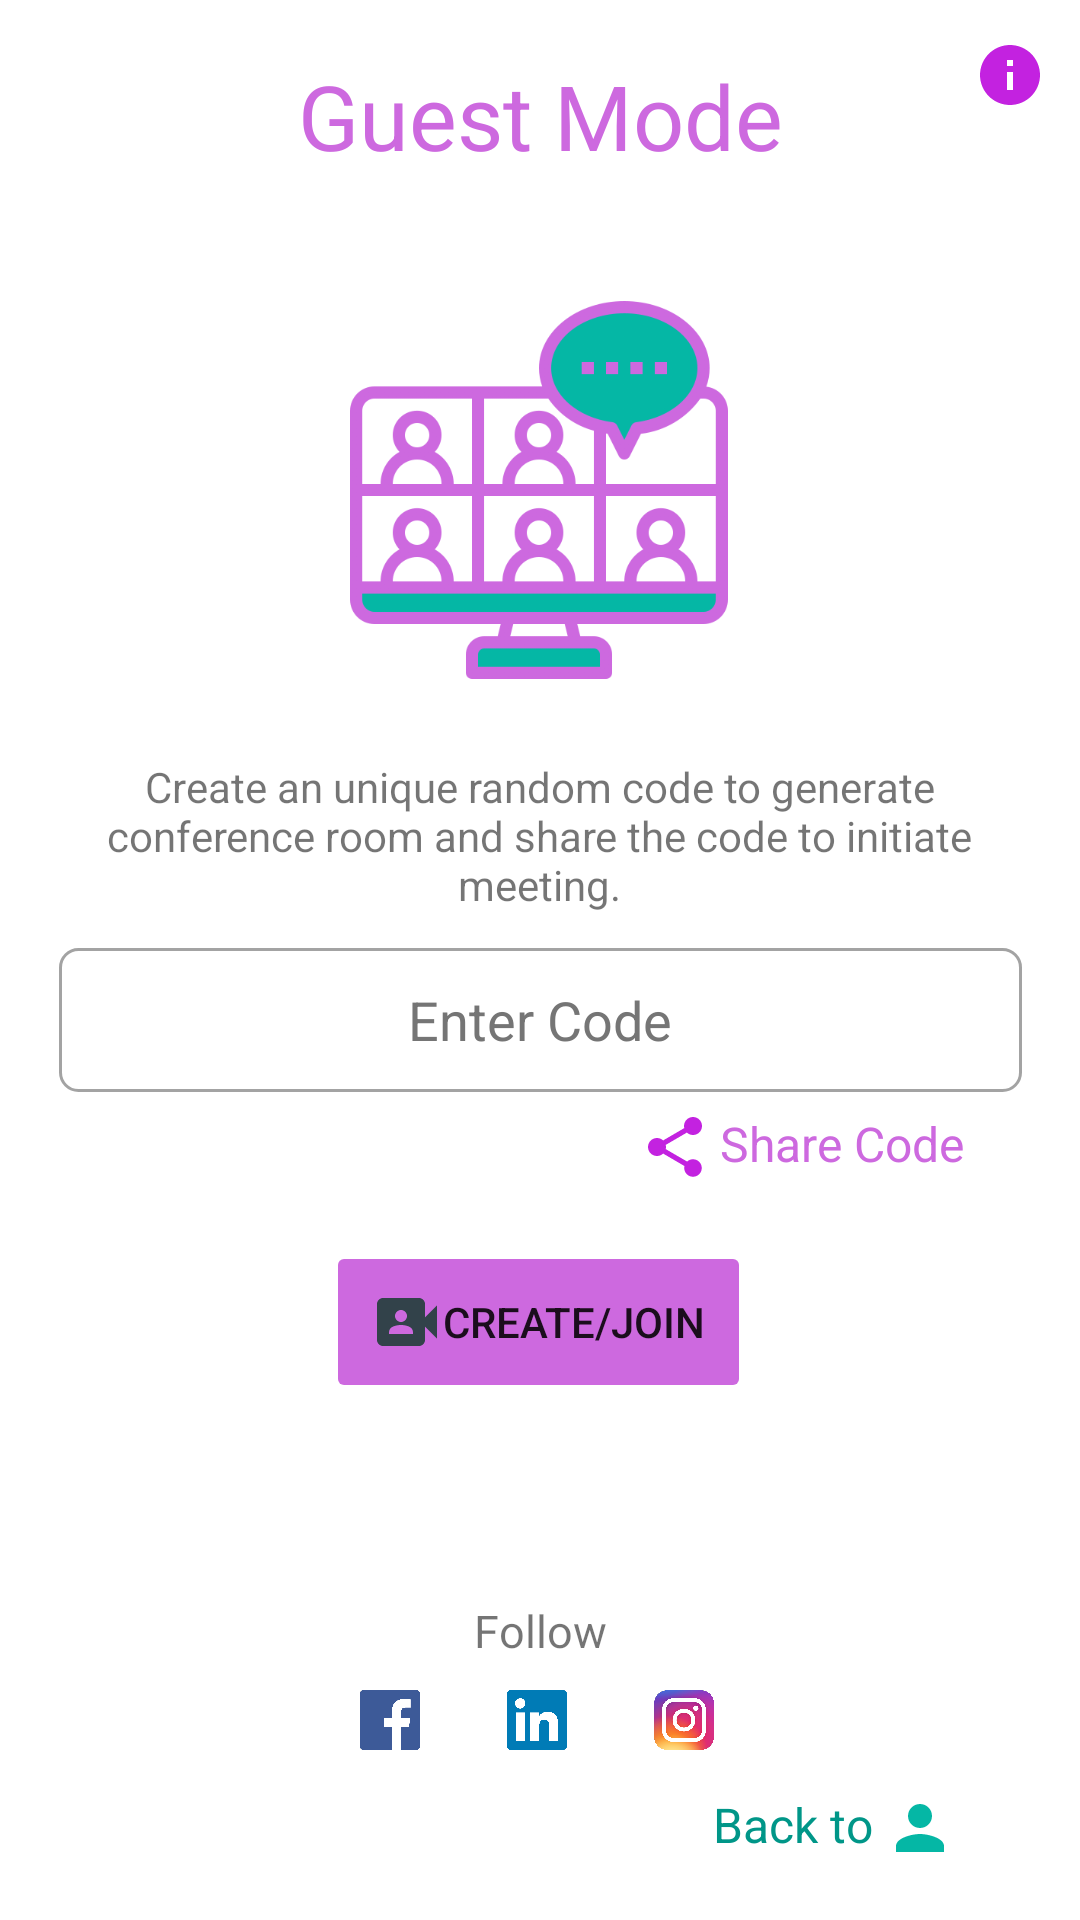

Android layout source for this screen:
<!-- AndroidManifest.xml: application theme Theme.SkyMeet -->
<!-- res/layout/activity_guest.xml -->
<?xml version="1.0" encoding="utf-8"?>
<androidx.constraintlayout.widget.ConstraintLayout xmlns:android="http://schemas.android.com/apk/res/android"
    xmlns:app="http://schemas.android.com/apk/res-auto"
    xmlns:tools="http://schemas.android.com/tools"
    android:layout_width="match_parent"
    android:layout_height="match_parent"
    tools:context=".GuestActivity">

    <TextView
        android:id="@+id/guestModeBigView"
        android:layout_width="wrap_content"
        android:layout_height="wrap_content"
        android:text="@string/guest_mode"
        android:textColor="#CD69DF"
        android:textSize="30sp"
        app:layout_constraintBottom_toTopOf="@+id/videoCall"
        app:layout_constraintEnd_toEndOf="parent"
        app:layout_constraintStart_toStartOf="parent"
        app:layout_constraintTop_toTopOf="parent"
        app:layout_constraintVertical_bias="0.315" />

    <ImageView
        android:id="@+id/videoCall"
        android:layout_width="130dp"
        android:layout_height="130dp"
        android:layout_marginTop="30dp"
        app:layout_constraintBottom_toTopOf="@+id/codeEnterGuide"
        app:layout_constraintEnd_toEndOf="parent"
        app:layout_constraintHorizontal_bias="0.498"
        app:layout_constraintStart_toStartOf="parent"
        app:layout_constraintTop_toTopOf="parent"
        app:layout_constraintVertical_bias="0.75"
        app:srcCompat="@drawable/video_call2" />

    <TextView
        android:id="@+id/codeEnterGuide"
        android:layout_width="324dp"
        android:layout_height="55dp"
        android:layout_margin="10dp"
        android:layout_marginBottom="36dp"
        android:gravity="center"
        android:text="@string/create_an_unique_random_code_to_generate_conference_room_and_share_the_code_to_initiate_meeting"
        app:layout_constraintBottom_toTopOf="@+id/codeBox"
        app:layout_constraintEnd_toEndOf="parent"
        app:layout_constraintHorizontal_bias="0.482"
        app:layout_constraintStart_toStartOf="parent"
        app:layout_constraintTop_toTopOf="parent"
        app:layout_constraintVertical_bias="1.0" />

    <EditText
        android:id="@+id/codeBox"
        android:layout_width="321dp"
        android:layout_height="wrap_content"
        android:layout_margin="10dp"
        android:background="@drawable/textbox"
        android:ems="10"
        android:gravity="center"
        android:hint="@string/enter_code"
        android:inputType="textPersonName"
        android:minHeight="48dp"
        android:padding="10dp"
        android:textColorHint="#757575"
        app:layout_constraintBottom_toBottomOf="parent"
        app:layout_constraintEnd_toEndOf="parent"
        app:layout_constraintHorizontal_bias="0.511"
        app:layout_constraintStart_toStartOf="parent"
        app:layout_constraintTop_toTopOf="parent"
        app:layout_constraintVertical_bias="0.535" />

    <Button
        android:id="@+id/joinBtn"
        android:layout_width="wrap_content"
        android:layout_height="wrap_content"
        android:layout_margin="10dp"
        android:layout_marginTop="44dp"
        android:layout_weight="1"
        android:backgroundTint="#CD69DF"
        android:drawableLeft="@drawable/ic_baseline_meeting_24"
        android:padding="15dp"
        android:stateListAnimator="@android:animator/fade_in"
        android:text="@string/create_join"
        app:layout_constraintBottom_toBottomOf="parent"
        app:layout_constraintEnd_toEndOf="parent"
        app:layout_constraintHorizontal_bias="0.497"
        app:layout_constraintStart_toStartOf="parent"
        app:layout_constraintTop_toBottomOf="@+id/codeBox"
        app:layout_constraintVertical_bias="0.196" />

    <TextView
        android:id="@+id/shareCode"
        android:layout_width="wrap_content"
        android:layout_height="wrap_content"
        android:drawableLeft="@drawable/ic_baseline_share_guest_24"
        android:drawablePadding="3dp"
        android:paddingStart="2dp"
        android:paddingEnd="2dp"
        android:text="@string/share_code"
        android:textColor="#CD69DF"
        android:textSize="16sp"
        app:layout_constraintBottom_toTopOf="@+id/joinBtn"
        app:layout_constraintEnd_toEndOf="parent"
        app:layout_constraintHorizontal_bias="0.852"
        app:layout_constraintStart_toStartOf="parent"
        app:layout_constraintTop_toBottomOf="@+id/codeBox"
        app:layout_constraintVertical_bias="0.25" />

    <TextView
        android:id="@+id/backToSignIn"
        android:layout_width="wrap_content"
        android:layout_height="wrap_content"
        android:drawableRight="@drawable/ic_baseline_person_24"
        android:drawablePadding="4dp"
        android:text="@string/back_to"
        android:textAlignment="center"
        android:textColor="#009688"
        android:textSize="16sp"
        app:layout_constraintBottom_toBottomOf="parent"
        app:layout_constraintEnd_toEndOf="parent"
        app:layout_constraintHorizontal_bias="0.852"
        app:layout_constraintStart_toStartOf="parent"
        app:layout_constraintTop_toBottomOf="@+id/shareCode"
        app:layout_constraintVertical_bias="0.916" />

    <TextView
        android:id="@+id/followtv"
        android:layout_width="wrap_content"
        android:layout_height="wrap_content"
        android:text="@string/follow"
        android:textSize="15sp"
        app:layout_constraintBottom_toBottomOf="parent"
        app:layout_constraintEnd_toEndOf="parent"
        app:layout_constraintStart_toStartOf="parent"
        app:layout_constraintTop_toBottomOf="@+id/joinBtn"
        app:layout_constraintVertical_bias="0.431" />

    <LinearLayout
        android:id="@+id/linearLayout"
        android:layout_width="119dp"
        android:layout_height="37dp"
        android:orientation="horizontal"
        app:layout_constraintBottom_toBottomOf="parent"
        app:layout_constraintEnd_toEndOf="parent"
        app:layout_constraintHorizontal_bias="0.498"
        app:layout_constraintStart_toStartOf="parent"
        app:layout_constraintTop_toBottomOf="@+id/followtv"
        app:layout_constraintVertical_bias="0.193">

        <ImageView
            android:id="@+id/facebook"
            android:layout_width="20dp"
            android:layout_height="20dp"
            app:srcCompat="@drawable/facebook_logo" />

        <ImageView
            android:id="@+id/linkedin"
            android:layout_width="78dp"
            android:layout_height="20dp"
            app:srcCompat="@drawable/linkedin_logo" />

        <ImageView
            android:id="@+id/instagram"
            android:layout_width="20dp"
            android:layout_height="20dp"
            app:srcCompat="@drawable/instagram_logo" />
    </LinearLayout>

    <ImageView
        android:id="@+id/guestprofileAppInfo"
        android:layout_width="wrap_content"
        android:layout_height="wrap_content"
        app:layout_constraintBottom_toTopOf="@+id/codeEnterGuide"
        app:layout_constraintEnd_toEndOf="parent"
        app:layout_constraintHorizontal_bias="0.85"
        app:layout_constraintStart_toEndOf="@+id/guestModeBigView"
        app:layout_constraintTop_toTopOf="parent"
        app:layout_constraintVertical_bias="0.057"
        app:srcCompat="@drawable/ic_baseline_info_guest_24" />

</androidx.constraintlayout.widget.ConstraintLayout>
<!-- resources referenced by this layout -->
<resources>
  <!-- drawable facebook_logo: png bitmap (drawable, 11807 bytes) -->
  <!-- drawable ic_baseline_info_guest_24 (drawable) -->
  <vector android:height="24dp" android:tint="#C322E0"
      android:viewportHeight="24" android:viewportWidth="24"
      android:width="24dp" xmlns:android="http://schemas.android.com/apk/res/android">
      <path android:fillColor="@android:color/white" android:pathData="M12,2C6.48,2 2,6.48 2,12s4.48,10 10,10 10,-4.48 10,-10S17.52,2 12,2zM13,17h-2v-6h2v6zM13,9h-2L11,7h2v2z"/>
  </vector>
  <!-- drawable ic_baseline_meeting_24 (drawable) -->
  <vector android:height="24dp" android:tint="#32424A"
      android:viewportHeight="24" android:viewportWidth="24"
      android:width="24dp" xmlns:android="http://schemas.android.com/apk/res/android">
      <path android:fillColor="@android:color/white" android:pathData="M18,10.48V6c0,-1.1 -0.9,-2 -2,-2H4C2.9,4 2,4.9 2,6v12c0,1.1 0.9,2 2,2h12c1.1,0 2,-0.9 2,-2v-4.48l4,3.98v-11L18,10.48zM10,8c1.1,0 2,0.9 2,2s-0.9,2 -2,2s-2,-0.9 -2,-2S8.9,8 10,8zM14,16H6v-0.57c0,-0.81 0.48,-1.53 1.22,-1.85C8.07,13.21 9.01,13 10,13c0.99,0 1.93,0.21 2.78,0.58C13.52,13.9 14,14.62 14,15.43V16z"/>
  </vector>
  <!-- drawable ic_baseline_person_24 (drawable) -->
  <vector android:height="24dp" android:tint="#05B7A5"
      android:viewportHeight="24" android:viewportWidth="24"
      android:width="24dp" xmlns:android="http://schemas.android.com/apk/res/android">
      <path android:fillColor="@android:color/white" android:pathData="M12,12c2.21,0 4,-1.79 4,-4s-1.79,-4 -4,-4 -4,1.79 -4,4 1.79,4 4,4zM12,14c-2.67,0 -8,1.34 -8,4v2h16v-2c0,-2.66 -5.33,-4 -8,-4z"/>
  </vector>
  <!-- drawable ic_baseline_share_guest_24 (drawable) -->
  <vector android:height="24dp" android:tint="#C322E0"
      android:viewportHeight="24" android:viewportWidth="24"
      android:width="24dp" xmlns:android="http://schemas.android.com/apk/res/android">
      <path android:fillColor="@android:color/white" android:pathData="M18,16.08c-0.76,0 -1.44,0.3 -1.96,0.77L8.91,12.7c0.05,-0.23 0.09,-0.46 0.09,-0.7s-0.04,-0.47 -0.09,-0.7l7.05,-4.11c0.54,0.5 1.25,0.81 2.04,0.81 1.66,0 3,-1.34 3,-3s-1.34,-3 -3,-3 -3,1.34 -3,3c0,0.24 0.04,0.47 0.09,0.7L8.04,9.81C7.5,9.31 6.79,9 6,9c-1.66,0 -3,1.34 -3,3s1.34,3 3,3c0.79,0 1.5,-0.31 2.04,-0.81l7.12,4.16c-0.05,0.21 -0.08,0.43 -0.08,0.65 0,1.61 1.31,2.92 2.92,2.92 1.61,0 2.92,-1.31 2.92,-2.92s-1.31,-2.92 -2.92,-2.92z"/>
  </vector>
  <!-- drawable instagram_logo: png bitmap (drawable, 495425 bytes) -->
  <!-- drawable linkedin_logo: png bitmap (drawable, 18163 bytes) -->
  <!-- drawable textbox (drawable) -->
  <?xml version="1.0" encoding="utf-8"?>
  <shape xmlns:android="http://schemas.android.com/apk/res/android">
  <stroke android:color="#A3A3A3" android:width="1dp"/>
      <corners android:radius="6dp"/>
  </shape>
  <!-- drawable video_call2: png bitmap (drawable, 39460 bytes) -->
  <string name="back_to">Back to</string>
  <string name="create_an_unique_random_code_to_generate_conference_room_and_share_the_code_to_initiate_meeting">Create an unique random code to generate conference room and share the code to initiate meeting.</string>
  <string name="create_join">Create/Join</string>
  <string name="enter_code">Enter Code</string>
  <string name="follow">Follow</string>
  <string name="guest_mode">Guest Mode</string>
  <string name="share_code">Share Code</string>
  <style name="Theme.SkyMeet" parent="Theme.MaterialComponents.DayNight.DarkActionBar">
          
          <item name="colorPrimary">#05B7A5</item>
          <item name="colorPrimaryVariant">@color/teal_700</item>
          <item name="colorOnPrimary">@color/white</item>
          
          <item name="colorSecondary">@color/teal_200</item>
          <item name="colorSecondaryVariant">@color/teal_700</item>
          <item name="colorOnSecondary">@color/black</item>
          
          <item name="android:statusBarColor">?attr/colorPrimaryVariant</item>
          
      </style>
  <!-- not gathered from this repository: default colours our renderer supplied (Android Studio template values) -->
  <color name="teal_200">#FF03DAC5</color>
  <color name="teal_700">#FF018786</color>
  <color name="black">#FF000000</color>
  <color name="white">#FFFFFFFF</color>
</resources>
